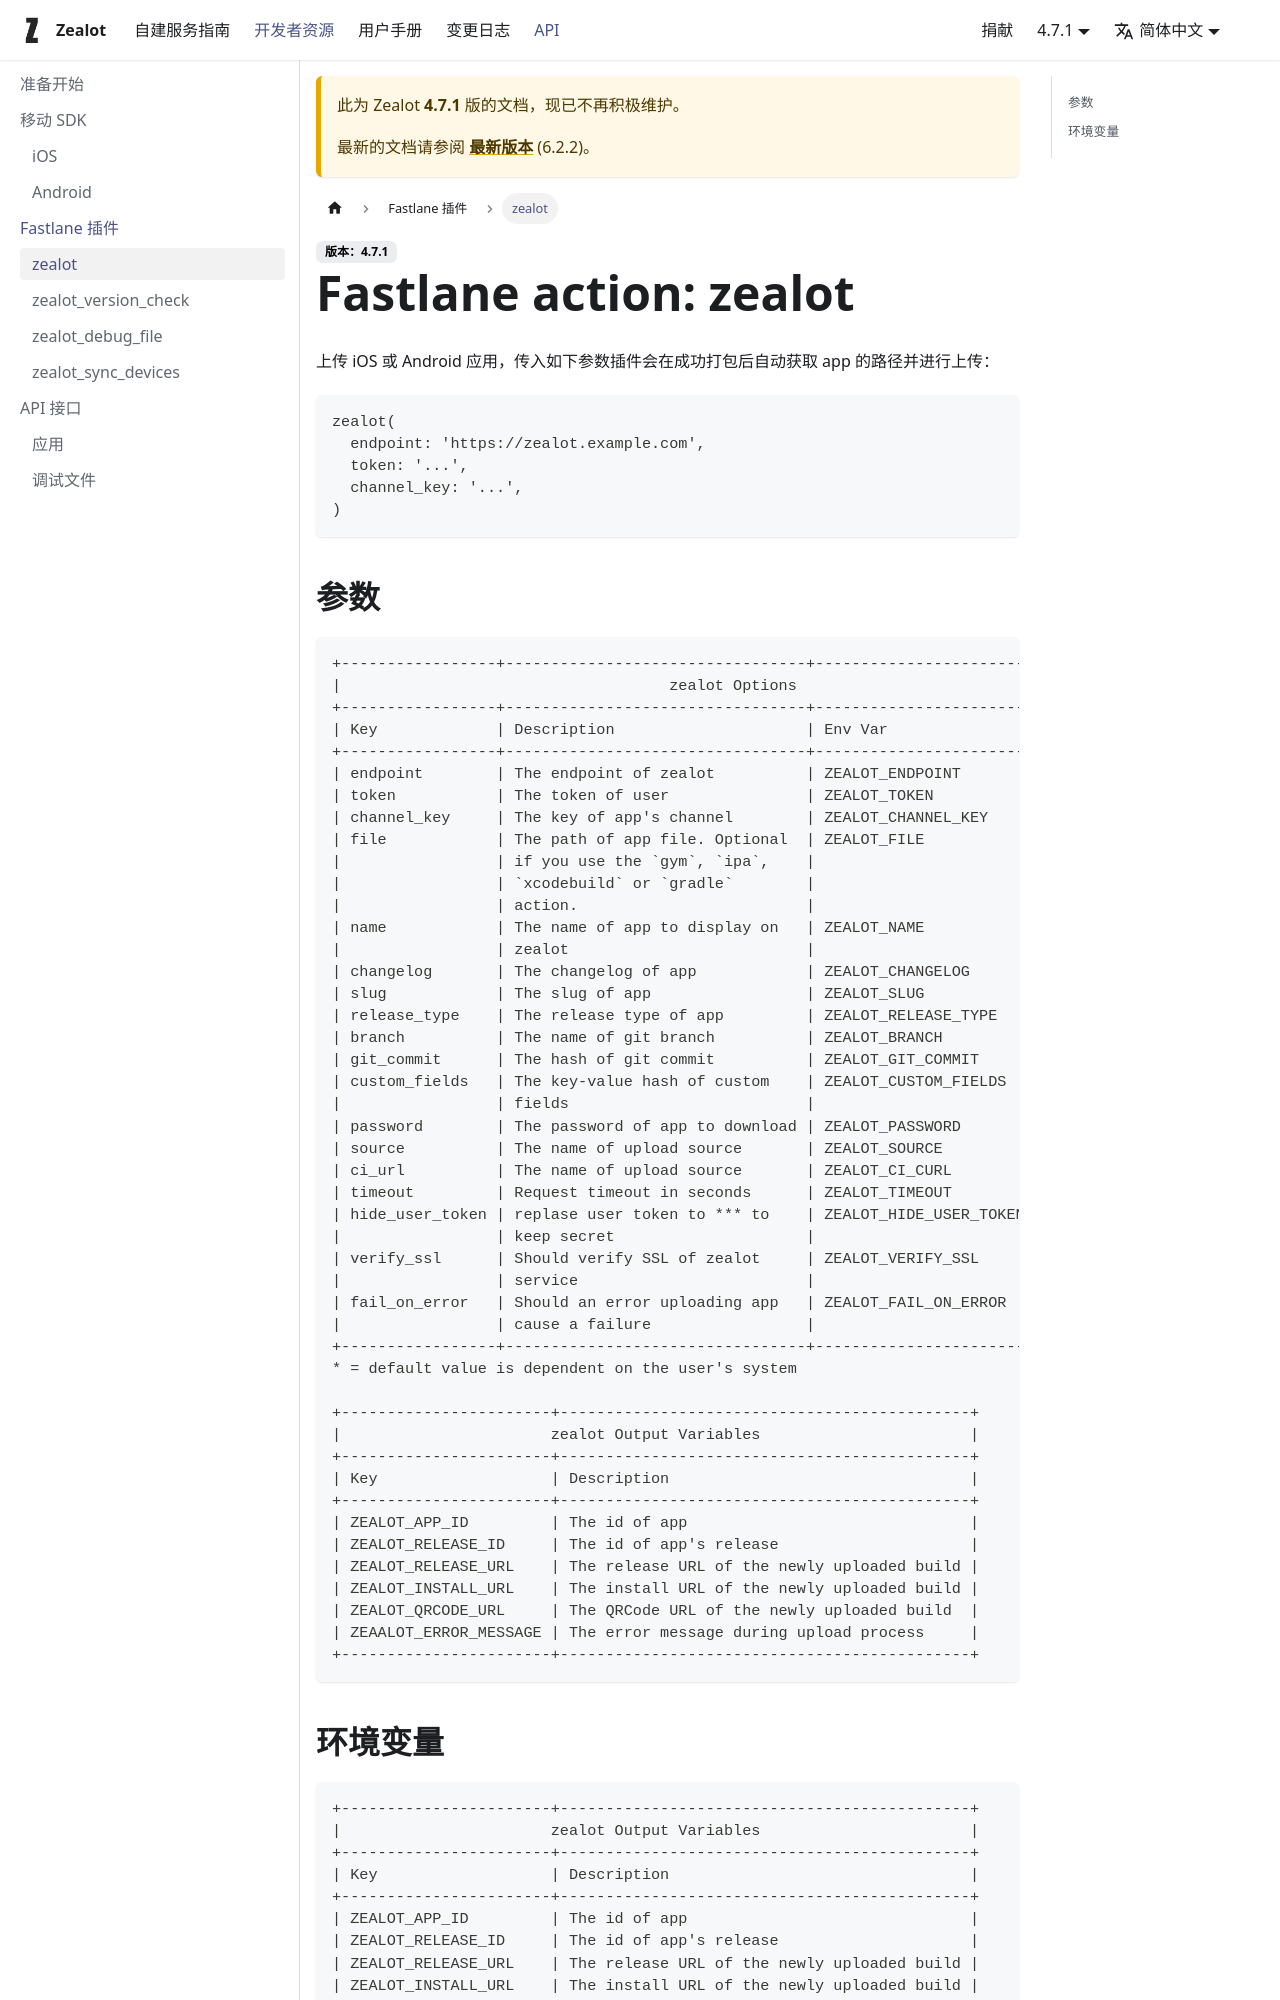

repository: tryzealot/docs · page: zh-Hans/docs/4.7.1/developer-guide/fastlane/zealot/index.html · generator: docusaurus

---
sidebar_label: "zealot"
---

# Fastlane action: zealot

Uploading iOS, Android and macOS app, it requires three params:

```ruby
zealot(
  endpoint: 'https://zealot.example.com',
  token: '...',
  channel_key: '...',
)
```
